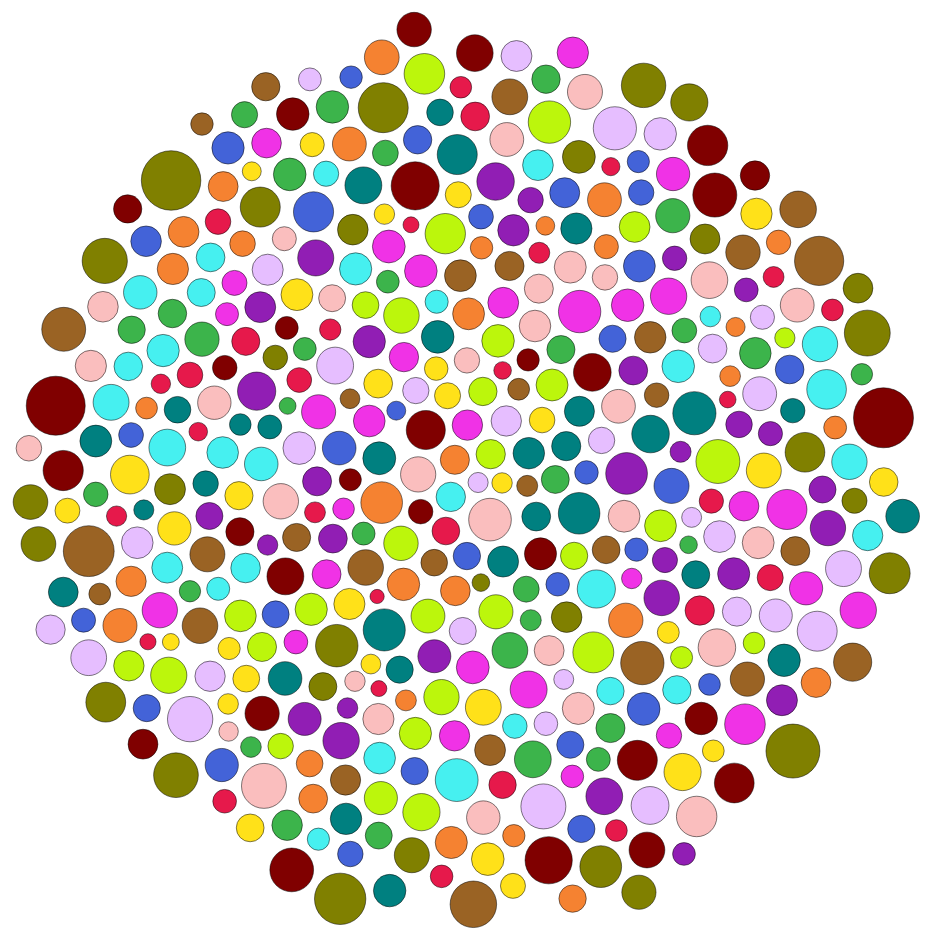
D3 v7 page, settled after 480 driven frames (8 s of simulated time); the page loaded 1 data file(s).


// ── datavis3.js
// Load the data from CSV 
d3.csv("oecd.csv").then(data => {

  // Convert numerical values and filter out suicide rate of 0
  data = data.map(d => ({
      ...d,
      "Suicide Rate": +d["Suicide Rate"]  // Convert Suicide Rate from a string to a number
  })).filter(d => d["Suicide Rate"] > 0); // Remove where the suicide rate is 0

  // Set initial dimensions of the chart
  const width = 1200;  
  const heightAll = 1000;  // Height for viewing all continents 
  const heightSingle = 600;  // Height for viewing a single age group or continent
  const heightEurope = 1000;  // Height for viewing all age groups within Europe
  const heightAsia = 800;  // Height for viewing all age groups within Asia

  // Define unique age groups
  const ageGroups = Array.from(new Set(data.map(d => d["Age Group"]))); // Extracts unique age groups

  // Dropdown with age groups
  const ageGroupSelect = d3.select("#age-group-select");
  ageGroups.forEach(ageGroup => {
      ageGroupSelect.append("option").text(ageGroup).attr("value", ageGroup); // Adds each age group as an option
  });

  // Set up color scale for age groups 
  const color = d3.scaleOrdinal()
      .domain(ageGroups) // Define the domain of the scale as age groups
      .range(["#e6194b", "#3cb44b", "#ffe119", "#4363d8", "#f58231", "#911eb4", 
              "#46f0f0", "#f032e6", "#bcf60c", "#fabebe", "#008080", "#e6beff", 
              "#9a6324", "#800000", "#808000"]);

  // Set up radius scale based on suicide rate
  const radius = d3.scaleSqrt()
      .domain([0, d3.max(data, d => d["Suicide Rate"])]) // Scale domain from 0 to max suicide rate
      .range([3, 30]); // Set radius be 3 - 30 pixel

  // Create the SVG container with initial height
  const svg = d3.select("#bubble-chart")
      .append("svg")
      .attr("width", width) 
      .attr("height", heightAll)  // Initial height for "All" view
      .call(d3.zoom().on("zoom", (event) => { // Enables zooming and panning
          svg.attr("transform", event.transform); // Transforms based on zoom level
      }))
      .append("g");

  // Update bubbles based on the selected age group and continent
  function updateBubbles(selectedAgeGroup, selectedContinent) {
      let filteredData = data;

      // Filter by age group if not "all"
      if (selectedAgeGroup !== "all") {
          filteredData = filteredData.filter(d => d["Age Group"] === selectedAgeGroup);
      }

      // Filter by continent if not "all"
      if (selectedContinent !== "all") {
          filteredData = filteredData.filter(d => d["Continent"] === selectedContinent);
      }

      // Determine the appropriate height based on the selection
      let currentHeight;
      if (selectedAgeGroup === "all" && selectedContinent === "Europe") {
          currentHeight = heightEurope;
      } else if (selectedAgeGroup === "all" && selectedContinent === "Asia") {
          currentHeight = heightAsia;
      } else if (selectedAgeGroup === "all" && selectedContinent === "all") {
          currentHeight = heightAll;
      } else {
          currentHeight = heightSingle;
      }

      // Update SVG height to fit the current view
      svg.attr("height", currentHeight);

      // Update bubble data
      const bubbles = svg.selectAll("circle")
          .data(filteredData, d => d.Country); // Bind filtered data to circles

      // Remove old bubbles
      bubbles.exit().remove();

      // Add new bubbles and merge with existing ones
      bubbles.enter()
          .append("circle")
          .merge(bubbles) // Merge new and existing circles
          .attr("r", d => radius(d["Suicide Rate"])) // Set radius based on suicide rate
          .attr("fill", d => color(d["Age Group"])) // Color based on age group
          .attr("stroke", "black") 
          .attr("stroke-width", 0.5) 
          .attr("cx", width / 2) // Initial x position in the center
          .attr("cy", currentHeight / 3) // Initial y position adjusted based on height
          .on("mouseover", function (event, d) { // Mouseover event to highlight circles
              svg.selectAll("circle")
                  .style("opacity", 0.2); // Lower opacity for all circles
              svg.selectAll("circle")
                  .filter(b => b["Age Group"] === d["Age Group"])
                  .style("opacity", 1); // Highlight circles of the same age group

              d3.select("#tooltip") // Show tooltip
                  .style("opacity", 1)
                  .html(`<strong>Country:</strong> ${d.Country}<br>
                         <strong>Continent:</strong> ${d.Continent}<br>
                         <strong>Age Group:</strong> ${d["Age Group"]}<br>
                         <strong>Suicide Rate:</strong> ${d["Suicide Rate"]}`);
          })
          .on("mouseout", function () { // Mouseout event to reset opacity
              svg.selectAll("circle")
                  .style("opacity", 1);

              d3.select("#tooltip")
                  .style("opacity", 0); // Hide tooltip
          })
          .on("click", function (event, d) { // To show alert with data
              alert(`Country: ${d.Country}\nContinent: ${d.Continent}\nAge Group: ${d["Age Group"]}\nSuicide Rate: ${d["Suicide Rate"]}`);
          })
          .call(d3.drag() // Drag functionality
              .on("start", function (event, d) {
                  d3.select(this).raise().attr("stroke", "orange"); // Highlight on drag start
              })
              .on("drag", function (event, d) { // Update position during drag
                  d3.select(this).attr("cx", d.x = event.x).attr("cy", d.y = event.y);
              })
              .on("end", function (event, d) { // Reset stroke on drag end
                  d3.select(this).attr("stroke", "black");
              }));

      // Adjust simulation's vertical force based on selection
      const targetY = currentHeight / 2; // Center bubbles vertically
      simulation
          .force("y", d3.forceY(targetY).strength(0.05)) // Adjust y-force to center bubbles
          .nodes(filteredData) // Restart simulation with filtered data
          .alpha(1)
          .restart();
  }

  // Create a simulation for positioning the bubbles
  const simulation = d3.forceSimulation(data)
      .force("x", d3.forceX(width / 2).strength(0.05)) // x-force to center horizontally
      .force("y", d3.forceY(heightAll / 2).strength(0.05)) // y-force for "All" view initially
      .force("collide", d3.forceCollide(d => radius(d["Suicide Rate"]) + 4)) // Collision force to prevent overlap
      .on("tick", () => { // Run at each simulation step
          svg.selectAll("circle")
              .attr("cx", d => d.x) // Update x position
              .attr("cy", d => d.y); // Update y position
      });

  // Initialize with all data displayed
  updateBubbles("all", "all");

  // Event listener for age group selection
  ageGroupSelect.on("change", function() {
      const selectedAgeGroup = d3.select(this).property("value");
      const selectedContinent = d3.select("#continent-select").property("value");
      updateBubbles(selectedAgeGroup, selectedContinent); // Update bubbles based on selection
  });

  // Event listener for continent selection
  const continentSelect = d3.select("#continent-select");
  continentSelect.on("change", function() {
      const selectedAgeGroup = d3.select("#age-group-select").property("value");
      const selectedContinent = d3.select(this).property("value");
      updateBubbles(selectedAgeGroup, selectedContinent); // Update bubbles based on selection
  });

  // Tooltip 
  const tooltip = d3.select("body")
      .append("div")
      .attr("id", "tooltip")
      .style("position", "absolute")
      .style("background", "#f4f4f4")
      .style("border", "1px solid #333")
      .style("padding", "8px")
      .style("border-radius", "4px")
      .style("opacity", 0); // Tooltip initially hidden

  d3.select("body").on("mousemove", function (event) { // Tooltip follows mouse movement
      tooltip
          .style("left", (event.pageX + 10) + "px")
          .style("top", (event.pageY - 20) + "px");
  });

  // Position the legend in a horizontal grid format under the dropdown
  const legendContainer = d3.select("body")
      .insert("div", "#bubble-chart")
      .attr("id", "legend-container")
      .style("display", "flex")
      .style("flex-wrap", "wrap")
      .style("width", "1000px")
      .style("margin", "10px auto"); // Center the legend container

  const legend = legendContainer.selectAll(".legend-item")
      .data(ageGroups)
      .enter().append("div")
      .attr("class", "legend-item")
      .style("display", "flex")
      .style("align-items", "center")
      .style("width", "20%")
      .style("margin-bottom", "10px")
      .on("mouseover", function(event, d) { // Highlight bubbles on legend hover
          svg.selectAll("circle")
              .style("opacity", 0.2);
          svg.selectAll("circle")
              .filter(b => b["Age Group"] === d)
              .style("opacity", 1);
      })
      .on("mouseout", function() {
          svg.selectAll("circle")
              .style("opacity", 1);
      });

  legend.append("div") // Color box in the legend
      .style("width", "18px")
      .style("height", "18px")
      .style("background-color", d => color(d))
      .style("margin-right", "5px");

  legend.append("span") // Label for each age group
      .text(d => d);
});


### data: oecd.csv
Country, Continent, Age Group, Suicide Rate
Austria, Europe, 15-19, 5.5
Belgium, Europe, 15-19, 5.5
Czech Republic, Europe, 15-19, 6.1
Denmark, Europe, 15-19, 3.5
Estonia, Europe, 15-19, 12.1
Finland, Europe, 15-19, 10.8
France, Europe, 15-19, 3
Germany, Europe, 15-19, 4
Greece, Europe, 15-19, 1.5
Hungary, Europe, 15-19, 4.5
Iceland, Europe, 15-19, 8.9
Ireland, Europe, 15-19, 5.4
Israel, Asia, 15-19, 2.3
Italy, Europe, 15-19, 2.5
Japan, Asia, 15-19, 11.4
Korea, Asia, 15-19, 10.4
Latvia, Europe, 15-19, 3.3
Lithuania, Europe, 15-19, 8.5
Luxembourg, Europe, 15-19, 0
Netherlands, Europe, 15-19, 5.2
Norway, Europe, 15-19, 10.1
Poland, Europe, 15-19, 6.9
Portugal, Europe, 15-19, 2.2
Slovak Republic, Europe, 15-19, 4.9
Slovenia, Europe, 15-19, 8.5
Spain, Europe, 15-19, 2.2
Sweden, Europe, 15-19, 7.8
Switzerland, Europe, 15-19, 7.4
Turkey, Asia, 15-19, 5
United Kingdom, Europe, 15-19, 4.9
Austria, Europe, 20-24, 7.6
Belgium, Europe, 20-24, 10.6
Czech Republic, Europe, 20-24, 10.1
Denmark, Europe, 20-24, 11.2
Estonia, Europe, 20-24, 17.6
Finland, Europe, 20-24, 15.7
France, Europe, 20-24, 5.3
Germany, Europe, 20-24, 7.1
Greece, Europe, 20-24, 3
Hungary, Europe, 20-24, 8.7
Iceland, Europe, 20-24, 7.8
Ireland, Europe, 20-24, 14.5
Israel, Asia, 20-24, 6.2
Italy, Europe, 20-24, 5
Japan, Asia, 20-24, 21
Korea, Asia, 20-24, 19.6
Latvia, Europe, 20-24, 13.3
Lithuania, Europe, 20-24, 17.7
Luxembourg, Europe, 20-24, 2.6
Netherlands, Europe, 20-24, 9
Norway, Europe, 20-24, 10.8
Poland, Europe, 20-24, 11.8
Portugal, Europe, 20-24, 4.8
Slovak Republic, Europe, 20-24, 6.4
Slovenia, Europe, 20-24, 9.7
Spain, Europe, 20-24, 5.2
Sweden, Europe, 20-24, 15.5
Switzerland, Europe, 20-24, 11.1
Turkey, Asia, 20-24, 6.3
United Kingdom, Europe, 20-24, 8.8
... 390 more rows